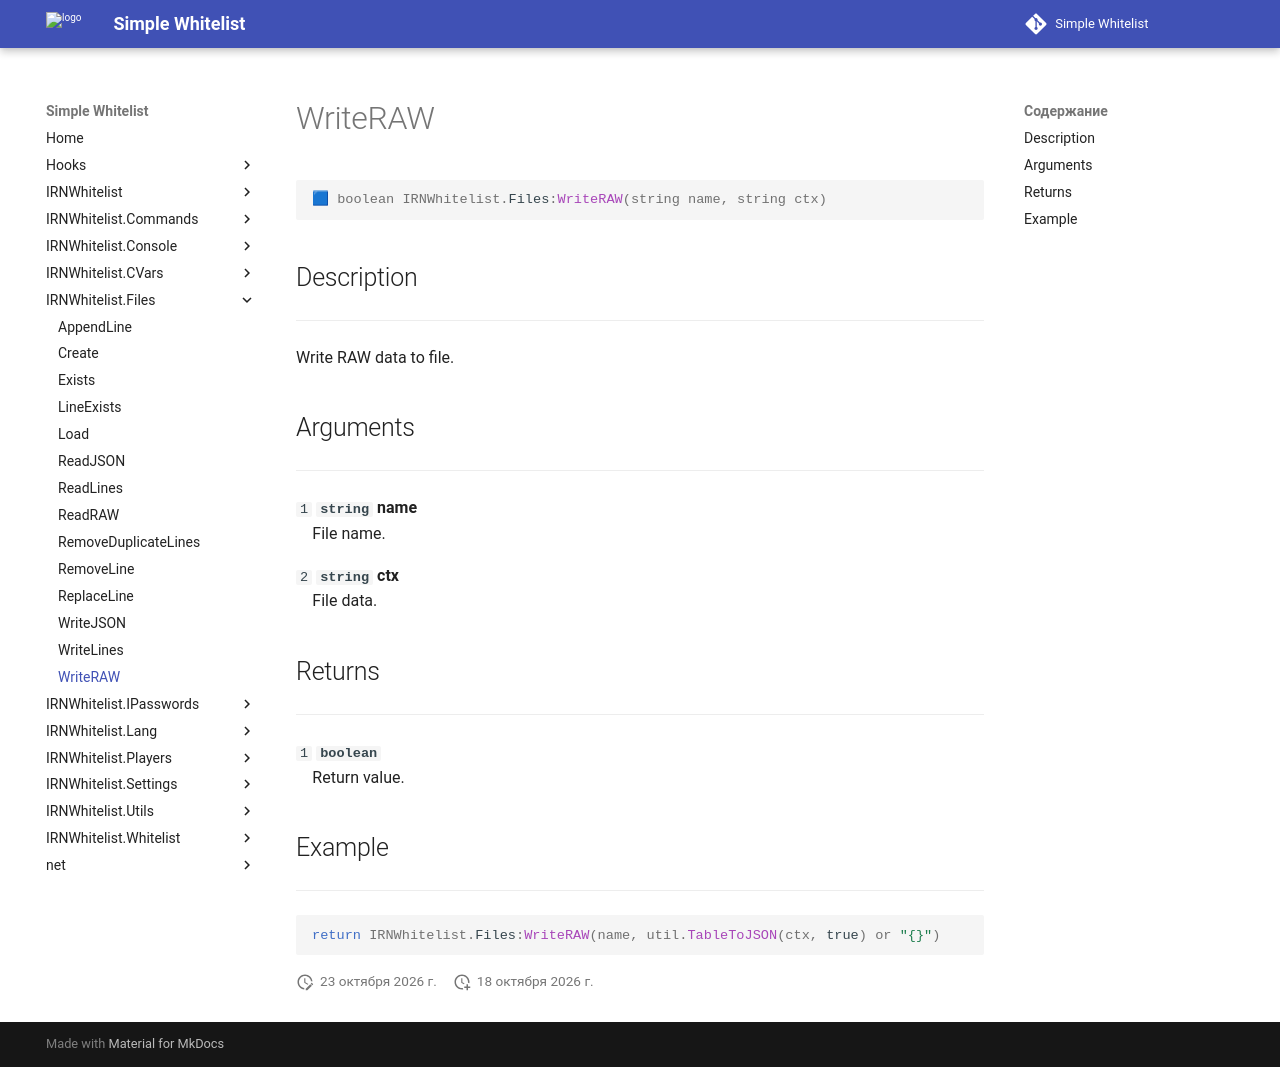

repository: Enalian/simple_whitelist · page: IRNWhitelist_Files/WriteRAW/index.html · generator: mkdocs

---
title: IRNWhitelist.Files:WriteRAW
---

```lua
🟦 boolean IRNWhitelist.Files:WriteRAW(string name, string ctx)
```

## Description
---

Write RAW data to file.

## Arguments
---

`1` **`string`** **name**  
&emsp;File name.

`2` **`string`** **ctx**  
&emsp;File data.

## Returns
---

`1` **`boolean`**  
&emsp;Return value.

## Example
---

```lua
return IRNWhitelist.Files:WriteRAW(name, util.TableToJSON(ctx, true) or "{}")
```
